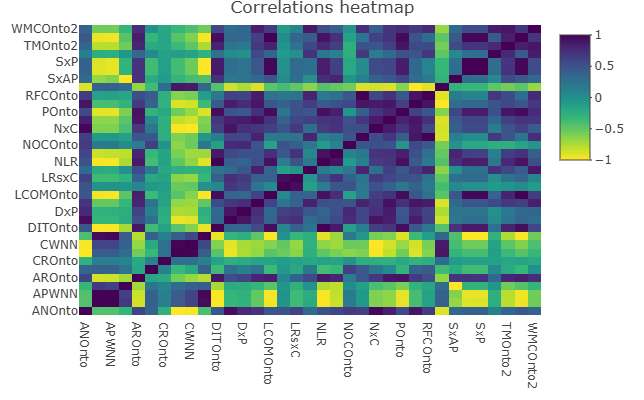

The file beside this chart, header and first rows:
ANOnto, APWND, APWNN, APWNS, AROnto, CBOOnto, CROnto, CWND, CWNN, CWNS, DITOnto, DxC, DxP, INROnto, LCOMOnto, LRClassPCT, LRsxC, NACOnto, NLR, NLRC, NOCOnto, NOMOnto, NxC, NxP
1, -0.4338, -0.4302, -0.314, 0.5914, 0.3549, -0.2675, -0.9972, -0.9763, -0.404, 0.4642, 0.9463, 0.7714, 0.7028, 0.4643, 0.4941, 0.6089, 0.3128, 0.4949, 0.5836, 0.6588, 0.63, 0.9742, 0.8386
-0.4338, 1, 0.997, 0.6749, -0.8675, 0.385, 0.1374, 0.4272, 0.5965, 0.9518, -0.9952, -0.3176, -0.2782, -0.5064, -0.9603, -0.02315, -0.3642, -0.2134, -0.9856, -0.8397, 0.1683, -0.08675, -0.6052, -0.6559
-0.4302, 0.997, 1, 0.6158, -0.8523, 0.3881, 0.137, 0.4244, 0.5958, 0.9727, -0.9865, -0.3163, -0.273, -0.507, -0.9761, -0.0194, -0.36, -0.2275, -0.9746, -0.8119, 0.1762, -0.07897, -0.6047, -0.6515
-0.314, 0.6749, 0.6158, 1, -0.7059, 0.2191, 0.09331, 0.3027, 0.3915, 0.4161, -0.7264, -0.2171, -0.2301, -0.3211, -0.4701, -0.05078, -0.2762, -0.003441, -0.7421, -0.8072, 0.03315, -0.1302, -0.3959, -0.4654
0.5914, -0.8675, -0.8523, -0.7059, 1, -0.1858, -0.2075, -0.5589, -0.6766, -0.7756, 0.895, 0.5301, 0.6047, 0.8053, 0.8459, 0.085, 0.3759, 0.5553, 0.8796, 0.8065, 0.1593, 0.4606, 0.6825, 0.8879
0.3549, 0.385, 0.3881, 0.2191, -0.1858, 1, 0.1162, -0.3426, -0.2021, 0.3834, -0.3697, 0.2656, 0.1255, 0.2397, -0.3526, -0.06843, -0.1959, 0.172, -0.382, -0.3323, 0.6264, 0.4543, 0.1951, 0.05302
-0.2675, 0.1374, 0.137, 0.09331, -0.2075, 0.1162, 1, 0.2629, 0.2621, 0.1306, -0.1495, -0.2519, -0.223, -0.1704, -0.1596, -0.1128, -0.1522, -0.185, -0.1502, -0.1633, -0.03114, -0.2474, -0.2619, -0.2684
-0.9972, 0.4272, 0.4244, 0.3027, -0.5589, -0.3426, 0.2629, 1, 0.9793, 0.4007, -0.457, -0.9453, -0.7489, -0.6681, -0.4573, -0.534, -0.6439, -0.2623, -0.4929, -0.5927, -0.6415, -0.6028, -0.977, -0.8131
-0.9763, 0.5965, 0.5958, 0.3915, -0.6766, -0.2021, 0.2621, 0.9793, 1, 0.5723, -0.6203, -0.9144, -0.7314, -0.7006, -0.6228, -0.505, -0.675, -0.2751, -0.6519, -0.71, -0.5302, -0.5436, -0.9999, -0.864
-0.404, 0.9518, 0.9727, 0.4161, -0.7756, 0.3834, 0.1306, 0.4007, 0.5723, 1, -0.9245, -0.3011, -0.2472, -0.4906, -0.988, -0.007422, -0.3341, -0.2616, -0.9061, -0.6992, 0.1936, -0.05278, -0.5812, -0.6148
0.4642, -0.9952, -0.9865, -0.7264, 0.895, -0.3697, -0.1495, -0.457, -0.6203, -0.9245, 1, 0.3549, 0.3216, 0.5457, 0.9462, 0.06633, 0.4026, 0.2374, 0.9939, 0.8771, -0.1328, 0.1449, 0.6286, 0.6924
0.9463, -0.3176, -0.3163, -0.2171, 0.5301, 0.2656, -0.2519, -0.9453, -0.9144, -0.3011, 0.3549, 1, 0.9063, 0.6932, 0.3698, 0.6901, 0.7518, 0.3068, 0.4044, 0.5648, 0.7665, 0.5995, 0.9112, 0.8375
0.7714, -0.2782, -0.273, -0.2301, 0.6047, 0.1255, -0.223, -0.7489, -0.7314, -0.2472, 0.3216, 0.9063, 1, 0.7522, 0.3318, 0.6131, 0.6664, 0.467, 0.3607, 0.515, 0.7838, 0.5832, 0.7291, 0.8582
0.7028, -0.5064, -0.507, -0.3211, 0.8053, 0.2397, -0.1704, -0.6681, -0.7006, -0.4906, 0.5457, 0.6932, 0.7522, 1, 0.6009, 0.2258, 0.384, 0.8309, 0.5249, 0.5098, 0.4777, 0.8296, 0.7018, 0.9211
0.4643, -0.9603, -0.9761, -0.4701, 0.8459, -0.3526, -0.1596, -0.4573, -0.6228, -0.988, 0.9462, 0.3698, 0.3318, 0.6009, 1, 0.05597, 0.382, 0.367, 0.9274, 0.7474, -0.1396, 0.1866, 0.6312, 0.7045
0.4941, -0.02315, -0.0194, -0.05078, 0.085, -0.06843, -0.1128, -0.534, -0.505, -0.007422, 0.06633, 0.6901, 0.6131, 0.2258, 0.05597, 1, 0.9395, -0.1331, 0.1607, 0.4688, 0.4891, 0.2061, 0.5011, 0.3822
0.6089, -0.3642, -0.36, -0.2762, 0.3759, -0.1959, -0.1522, -0.6439, -0.675, -0.3341, 0.4026, 0.7518, 0.6664, 0.384, 0.382, 0.9395, 1, -0.05027, 0.4871, 0.7234, 0.3977, 0.2214, 0.6743, 0.5808
0.3128, -0.2134, -0.2275, -0.003441, 0.5553, 0.172, -0.185, -0.2623, -0.2751, -0.2616, 0.2374, 0.3068, 0.467, 0.8309, 0.367, -0.1331, -0.05027, 1, 0.1733, 0.06099, 0.2067, 0.8056, 0.2761, 0.6268
0.4949, -0.9856, -0.9746, -0.7421, 0.8796, -0.382, -0.1502, -0.4929, -0.6519, -0.9061, 0.9939, 0.4044, 0.3607, 0.5249, 0.9274, 0.1607, 0.4871, 0.1733, 1, 0.9194, -0.08944, 0.1222, 0.6597, 0.6984
0.5836, -0.8397, -0.8119, -0.8072, 0.8065, -0.3323, -0.1633, -0.5927, -0.71, -0.6992, 0.8771, 0.5648, 0.515, 0.5098, 0.7474, 0.4688, 0.7234, 0.06099, 0.9194, 1, 0.1065, 0.1913, 0.7149, 0.7198
0.6588, 0.1683, 0.1762, 0.03315, 0.1593, 0.6264, -0.03114, -0.6415, -0.5302, 0.1936, -0.1328, 0.7665, 0.7838, 0.4777, -0.1396, 0.4891, 0.3977, 0.2067, -0.08944, 0.1065, 1, 0.4635, 0.5234, 0.4992
0.63, -0.08675, -0.07897, -0.1302, 0.4606, 0.4543, -0.2474, -0.6028, -0.5436, -0.05278, 0.1449, 0.5995, 0.5832, 0.8296, 0.1866, 0.2061, 0.2214, 0.8056, 0.1222, 0.1913, 0.4635, 1, 0.5401, 0.6837
0.9742, -0.6052, -0.6047, -0.3959, 0.6825, 0.1951, -0.2619, -0.977, -0.9999, -0.5812, 0.6286, 0.9112, 0.7291, 0.7018, 0.6312, 0.5011, 0.6743, 0.2761, 0.6597, 0.7149, 0.5234, 0.5401, 1, 0.8657
0.8386, -0.6559, -0.6515, -0.4654, 0.8879, 0.05302, -0.2684, -0.8131, -0.864, -0.6148, 0.6924, 0.8375, 0.8582, 0.9211, 0.7045, 0.3822, 0.5808, 0.6268, 0.6984, 0.7198, 0.4992, 0.6837, 0.8657, 1
0.5556, -0.9239, -0.9246, -0.5905, 0.9111, -0.2942, -0.201, -0.5483, -0.6925, -0.8931, 0.9398, 0.4848, 0.4575, 0.7352, 0.9496, 0.2058, 0.5084, 0.4688, 0.9308, 0.8423, -0.04104, 0.4, 0.6994, 0.8132
0.9027, -0.392, -0.387, -0.3006, 0.6648, 0.3674, -0.2902, -0.8857, -0.8656, -0.3581, 0.439, 0.8531, 0.7579, 0.8889, 0.4654, 0.383, 0.491, 0.647, 0.441, 0.5067, 0.566, 0.8895, 0.8637, 0.8912
0.6543, -0.1528, -0.1446, -0.177, 0.5186, 0.4273, -0.2504, -0.6263, -0.5789, -0.1147, 0.2106, 0.619, 0.6049, 0.8613, 0.2485, 0.2086, 0.2464, 0.8155, 0.1877, 0.2481, 0.4575, 0.9977, 0.576, 0.7259
-0.9027, 0.392, 0.387, 0.3006, -0.6648, -0.3674, 0.2902, 0.8857, 0.8656, 0.3581, -0.439, -0.8531, -0.7579, -0.8889, -0.4654, -0.383, -0.491, -0.647, -0.441, -0.5067, -0.566, -0.8895, -0.8637, -0.8912
0.314, -0.6749, -0.6158, -1, 0.7059, -0.2191, -0.09331, -0.3027, -0.3915, -0.4161, 0.7264, 0.2171, 0.2301, 0.3211, 0.4701, 0.05078, 0.2762, 0.003441, 0.7421, 0.8072, -0.03315, 0.1302, 0.3959, 0.4654
0.3806, -0.9057, -0.9358, -0.2984, 0.7164, -0.3721, -0.1242, -0.3787, -0.5466, -0.9921, 0.8699, 0.286, 0.2277, 0.4705, 0.972, 0.0007669, 0.3124, 0.2741, 0.8484, 0.6223, -0.1986, 0.03738, 0.5553, 0.5809
0.3791, -0.9027, -0.9333, -0.2917, 0.7128, -0.3713, -0.1238, -0.3773, -0.5449, -0.9912, 0.8665, 0.285, 0.2265, 0.4692, 0.9707, 0.0003957, 0.3111, 0.2746, 0.8448, 0.6177, -0.1988, 0.03651, 0.5536, 0.5788
0.1259, -0.2441, -0.2554, -0.05004, 0.3421, 0.0492, -0.1384, -0.118, -0.1587, -0.28, 0.2695, 0.0365, 0.0008002, 0.5662, 0.3745, -0.08865, 0.001555, 0.718, 0.2128, 0.1165, -0.2638, 0.6779, 0.161, 0.3351
0.3589, -0.7895, -0.785, -0.5531, 0.7891, -0.2052, -0.1757, -0.3485, -0.4774, -0.743, 0.8122, 0.2249, 0.1839, 0.6798, 0.8172, -0.03608, 0.2368, 0.5708, 0.7735, 0.6476, -0.2617, 0.5015, 0.4841, 0.6338
0.4557, -0.9473, -0.9643, -0.4495, 0.847, -0.3346, -0.1641, -0.4466, -0.6101, -0.9805, 0.9339, 0.3569, 0.3233, 0.6267, 0.9977, 0.03009, 0.3535, 0.4188, 0.9095, 0.7204, -0.1511, 0.2285, 0.6185, 0.7081
0.3692, -0.5557, -0.5597, -0.3215, 0.7472, -0.01545, -0.2019, -0.336, -0.4142, -0.5512, 0.584, 0.2876, 0.3499, 0.8434, 0.6546, -0.09453, 0.1026, 0.8795, 0.5263, 0.3978, -0.04442, 0.7426, 0.4185, 0.6976
